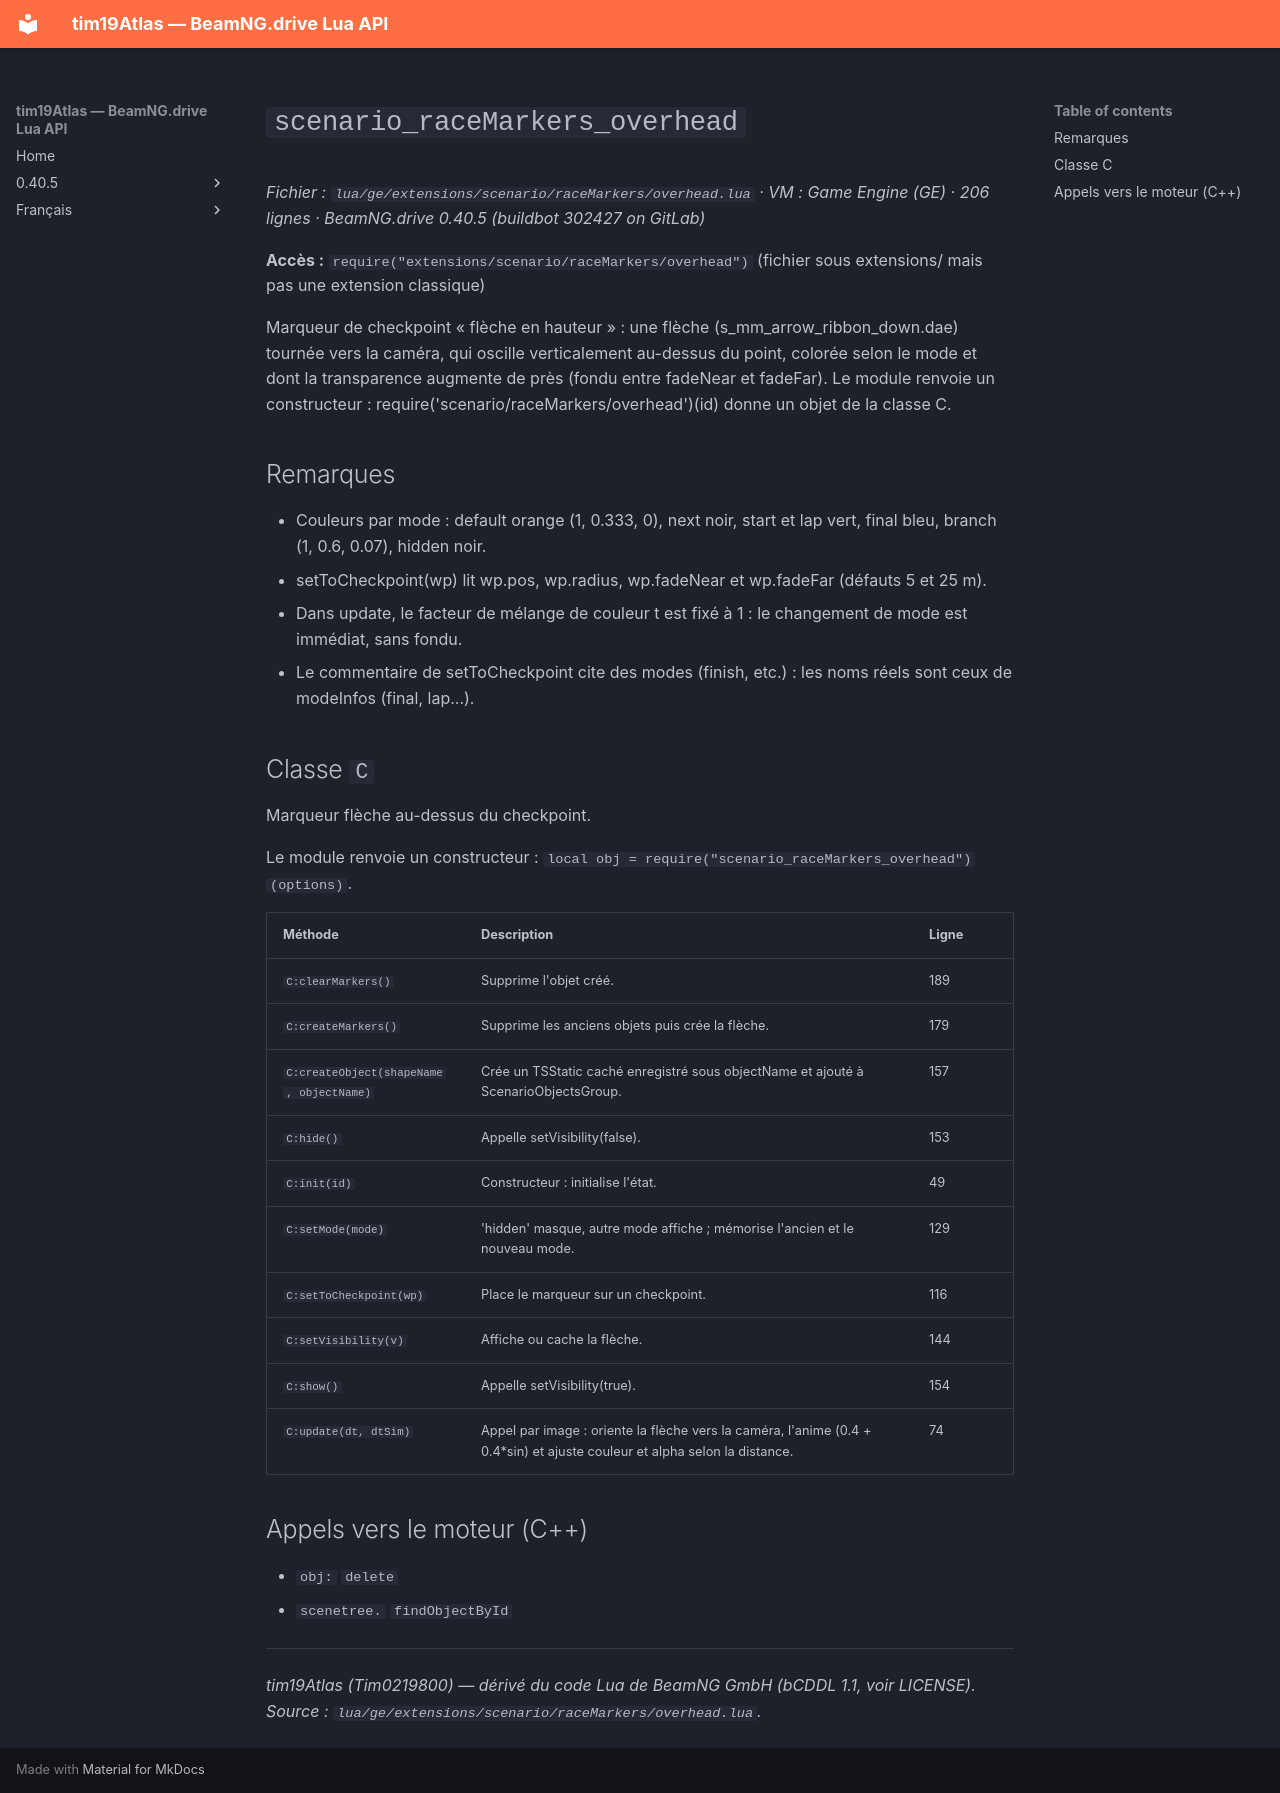

repository: Tim0219800/beamng-lua-atlas · page: fr/0.40.5/ge/extensions/scenario/raceMarkers/overhead.html · generator: mkdocs

# `scenario_raceMarkers_overhead`

*Fichier : `lua/ge/extensions/scenario/raceMarkers/overhead.lua` · VM : Game Engine (GE) · 206 lignes · BeamNG.drive 0.40.5 (buildbot 302427 on GitLab)*

**Accès :** `require("extensions/scenario/raceMarkers/overhead")` (fichier sous extensions/ mais pas une extension classique)

Marqueur de checkpoint « flèche en hauteur » : une flèche (s_mm_arrow_ribbon_down.dae) tournée vers la caméra, qui oscille verticalement au-dessus du point, colorée selon le mode et dont la transparence augmente de près (fondu entre fadeNear et fadeFar). Le module renvoie un constructeur : require('scenario/raceMarkers/overhead')(id) donne un objet de la classe C.

## Remarques

- Couleurs par mode : default orange (1, 0.333, 0), next noir, start et lap vert, final bleu, branch (1, 0.6, 0.07), hidden noir.
- setToCheckpoint(wp) lit wp.pos, wp.radius, wp.fadeNear et wp.fadeFar (défauts 5 et 25 m).
- Dans update, le facteur de mélange de couleur t est fixé à 1 : le changement de mode est immédiat, sans fondu.
- Le commentaire de setToCheckpoint cite des modes (finish, etc.) : les noms réels sont ceux de modeInfos (final, lap...).

## Classe `C`

Marqueur flèche au-dessus du checkpoint.

Le module renvoie un constructeur : `local obj = require("scenario_raceMarkers_overhead")(options)`.

| Méthode | Description | Ligne |
|---|---|---|
| `C:clearMarkers()` | Supprime l'objet créé. | 189 |
| `C:createMarkers()` | Supprime les anciens objets puis crée la flèche. | 179 |
| `C:createObject(shapeName, objectName)` | Crée un TSStatic caché enregistré sous objectName et ajouté à ScenarioObjectsGroup. | 157 |
| `C:hide()` | Appelle setVisibility(false). | 153 |
| `C:init(id)` | Constructeur : initialise l'état. | 49 |
| `C:setMode(mode)` | 'hidden' masque, autre mode affiche ; mémorise l'ancien et le nouveau mode. | 129 |
| `C:setToCheckpoint(wp)` | Place le marqueur sur un checkpoint. | 116 |
| `C:setVisibility(v)` | Affiche ou cache la flèche. | 144 |
| `C:show()` | Appelle setVisibility(true). | 154 |
| `C:update(dt, dtSim)` | Appel par image : oriente la flèche vers la caméra, l'anime (0.4 + 0.4*sin) et ajuste couleur et alpha selon la distance. | 74 |

## Appels vers le moteur (C++)

- `obj:` `delete`
- `scenetree.` `findObjectById`

---
*tim19Atlas (Tim0219800) — dérivé du code Lua de BeamNG GmbH (bCDDL 1.1, voir LICENSE). Source : `lua/ge/extensions/scenario/raceMarkers/overhead.lua`.*
